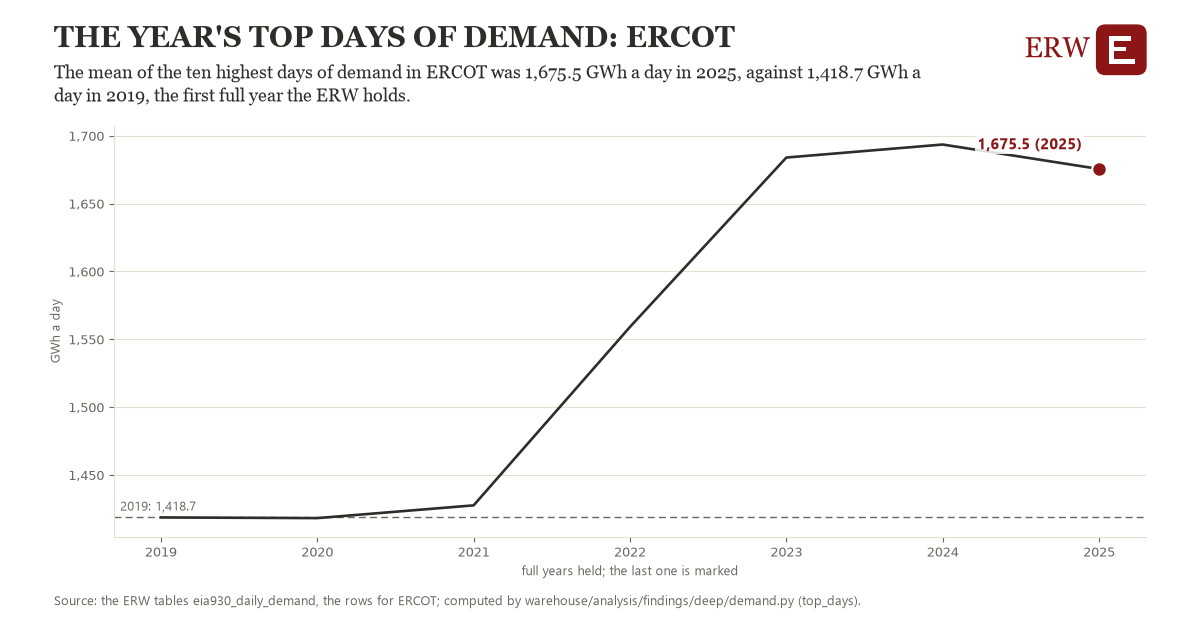

The file beside this chart, header and first rows:
# Energy Research Warehouse (ERW): findi…, candidate top_days, region ercot_ba (ERCOT)
# Computed 2026-11-06T11:36:36Z by wareh…
# Rows: one per year held: the mean of t…, the observations it rests on, and whether the year is full
# Tables: eia930_daily_demand
region, year, value, n_observations, full_year
ercot_ba, 2019, 1419, 365.0, 1
ercot_ba, 2020, 1418, 366.0, 1
ercot_ba, 2021, 1428, 365.0, 1
ercot_ba, 2022, 1559, 365.0, 1
ercot_ba, 2023, 1684, 365.0, 1
ercot_ba, 2024, 1694, 366.0, 1
ercot_ba, 2025, 1676, 365.0, 1
ercot_ba, 2026, 1805, 307.0, 0
